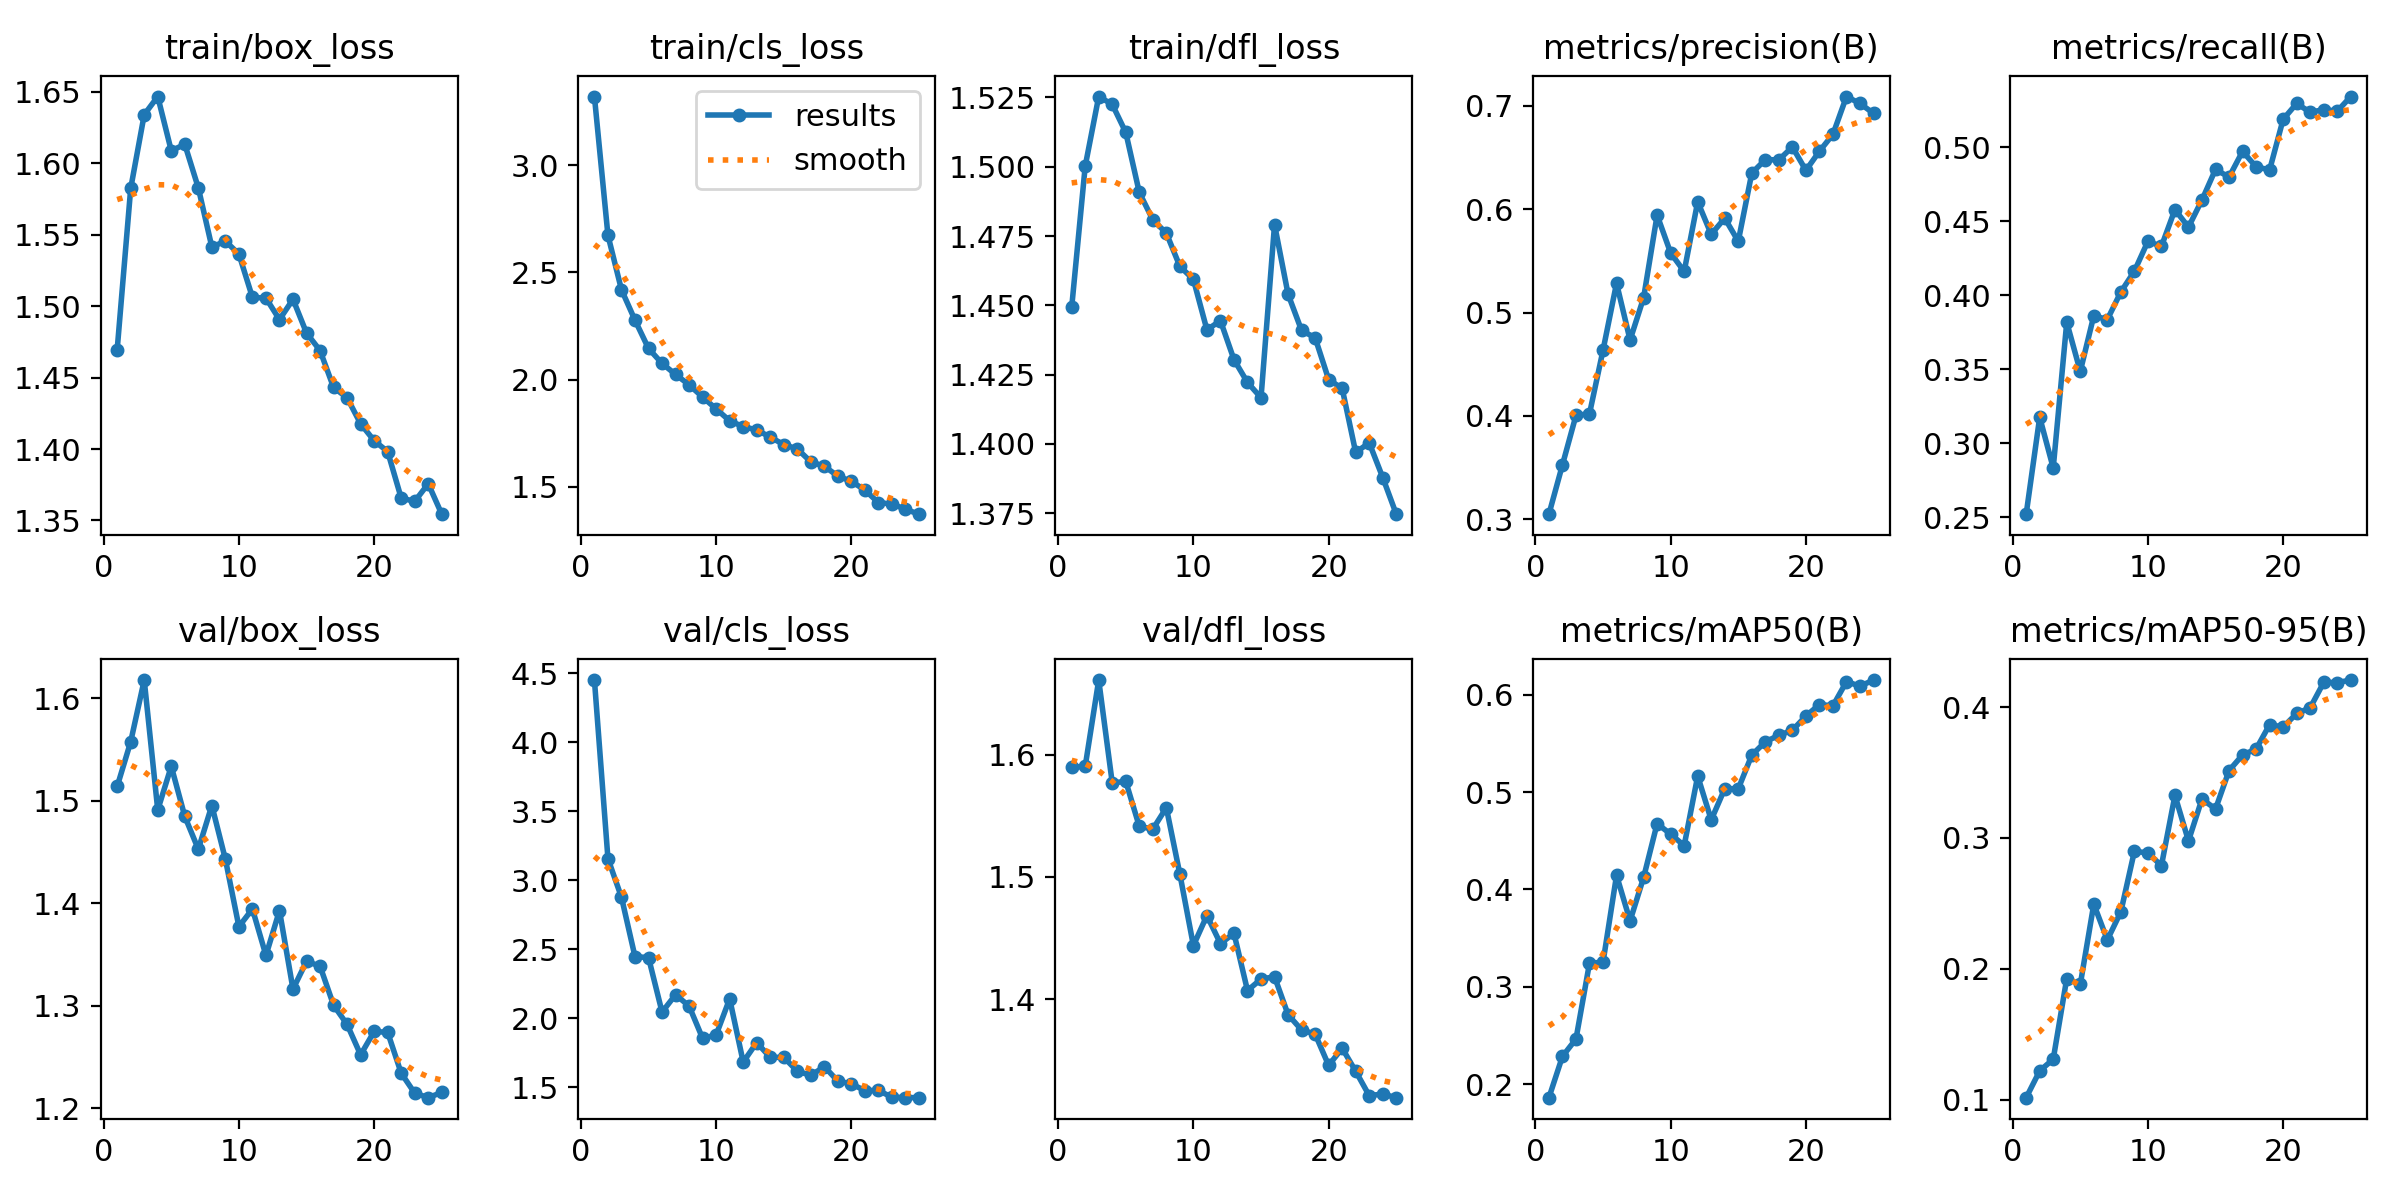

Data behind this chart, as committed beside it:
epoch, time, train/box_loss, train/cls_loss, train/dfl_loss, metrics/precision(B), metrics/recall(B), metrics/mAP50(B), metrics/mAP50-95(B), val/box_loss, val/cls_loss, val/dfl_loss, lr/pg0, lr/pg1, lr/pg2
1, 1696, 1.47, 3.319, 1.449, 0.305, 0.2522, 0.1863, 0.1014, 1.514, 4.452, 1.59, 0.0004154, 0.0004154, 0.0004154
2, 3428, 1.582, 2.672, 1.5, 0.3527, 0.3177, 0.2287, 0.1219, 1.558, 3.157, 1.59, 0.0007991, 0.0007991, 0.0007991
3, 5399, 1.634, 2.419, 1.525, 0.4005, 0.2834, 0.2465, 0.1308, 1.618, 2.877, 1.661, 0.00115, 0.00115, 0.00115
4, 7545, 1.647, 2.277, 1.523, 0.4021, 0.3818, 0.3244, 0.1925, 1.491, 2.447, 1.577, 0.001102, 0.001102, 0.001102
5, 9531, 1.609, 2.145, 1.512, 0.4636, 0.3486, 0.3253, 0.1879, 1.534, 2.44, 1.578, 0.001052, 0.001052, 0.001052
6, 11261, 1.613, 2.076, 1.491, 0.5284, 0.3862, 0.4145, 0.2493, 1.485, 2.045, 1.541, 0.001002, 0.001002, 0.001002
7, 13000, 1.583, 2.024, 1.481, 0.4735, 0.3836, 0.3678, 0.222, 1.453, 2.171, 1.539, 0.000953, 0.000953, 0.000953
8, 15176, 1.541, 1.976, 1.476, 0.5143, 0.4022, 0.4123, 0.2435, 1.496, 2.088, 1.557, 0.0009035, 0.0009035, 0.0009035
9, 27409, 1.546, 1.919, 1.464, 0.5944, 0.4163, 0.4676, 0.2897, 1.443, 1.854, 1.502, 0.000854, 0.000854, 0.000854
10, 29509, 1.536, 1.864, 1.459, 0.5577, 0.4364, 0.4568, 0.2885, 1.377, 1.879, 1.444, 0.0008045, 0.0008045, 0.0008045
11, 31508, 1.506, 1.808, 1.441, 0.5398, 0.4331, 0.445, 0.2787, 1.395, 2.141, 1.468, 0.000755, 0.000755, 0.000755
12, 33412, 1.506, 1.781, 1.444, 0.6073, 0.4578, 0.5164, 0.3324, 1.349, 1.683, 1.445, 0.0007055, 0.0007055, 0.0007055
13, 35644, 1.491, 1.766, 1.43, 0.5758, 0.446, 0.4714, 0.2977, 1.393, 1.824, 1.454, 0.000656, 0.000656, 0.000656
14, 37879, 1.505, 1.732, 1.422, 0.5913, 0.4644, 0.5034, 0.3297, 1.316, 1.716, 1.407, 0.0006065, 0.0006065, 0.0006065
15, 40837, 1.481, 1.698, 1.417, 0.569, 0.485, 0.5033, 0.322, 1.344, 1.717, 1.416, 0.000557, 0.000557, 0.000557
16, 42431, 1.469, 1.677, 1.479, 0.635, 0.4798, 0.5379, 0.3514, 1.339, 1.617, 1.418, 0.0005075, 0.0005075, 0.0005075
17, 44034, 1.443, 1.617, 1.454, 0.648, 0.4972, 0.5515, 0.3634, 1.301, 1.585, 1.387, 0.000458, 0.000458, 0.000458
18, 46980, 1.436, 1.597, 1.441, 0.6478, 0.4868, 0.5582, 0.3679, 1.282, 1.65, 1.375, 0.0004085, 0.0004085, 0.0004085
19, 49192, 1.418, 1.551, 1.438, 0.6603, 0.4846, 0.5633, 0.3866, 1.252, 1.544, 1.371, 0.000359, 0.000359, 0.000359
20, 51400, 1.406, 1.526, 1.423, 0.6376, 0.5188, 0.5779, 0.3847, 1.275, 1.525, 1.346, 0.0003095, 0.0003095, 0.0003095
21, 53478, 1.398, 1.486, 1.42, 0.6561, 0.5295, 0.5898, 0.3951, 1.274, 1.475, 1.36, 0.00026, 0.00026, 0.00026
22, 55285, 1.366, 1.427, 1.397, 0.6725, 0.5235, 0.5885, 0.3995, 1.234, 1.477, 1.341, 0.0002105, 0.0002105, 0.0002105
23, 57424, 1.363, 1.421, 1.4, 0.7091, 0.5254, 0.6133, 0.4188, 1.215, 1.427, 1.321, 0.000161, 0.000161, 0.000161
24, 59637, 1.376, 1.396, 1.388, 0.7024, 0.5243, 0.6086, 0.4187, 1.211, 1.425, 1.322, 0.0001115, 0.0001115, 0.0001115
25, 61884, 1.354, 1.373, 1.375, 0.6928, 0.5342, 0.6149, 0.4206, 1.216, 1.424, 1.319, 6.2e-05, 6.2e-05, 6.2e-05
